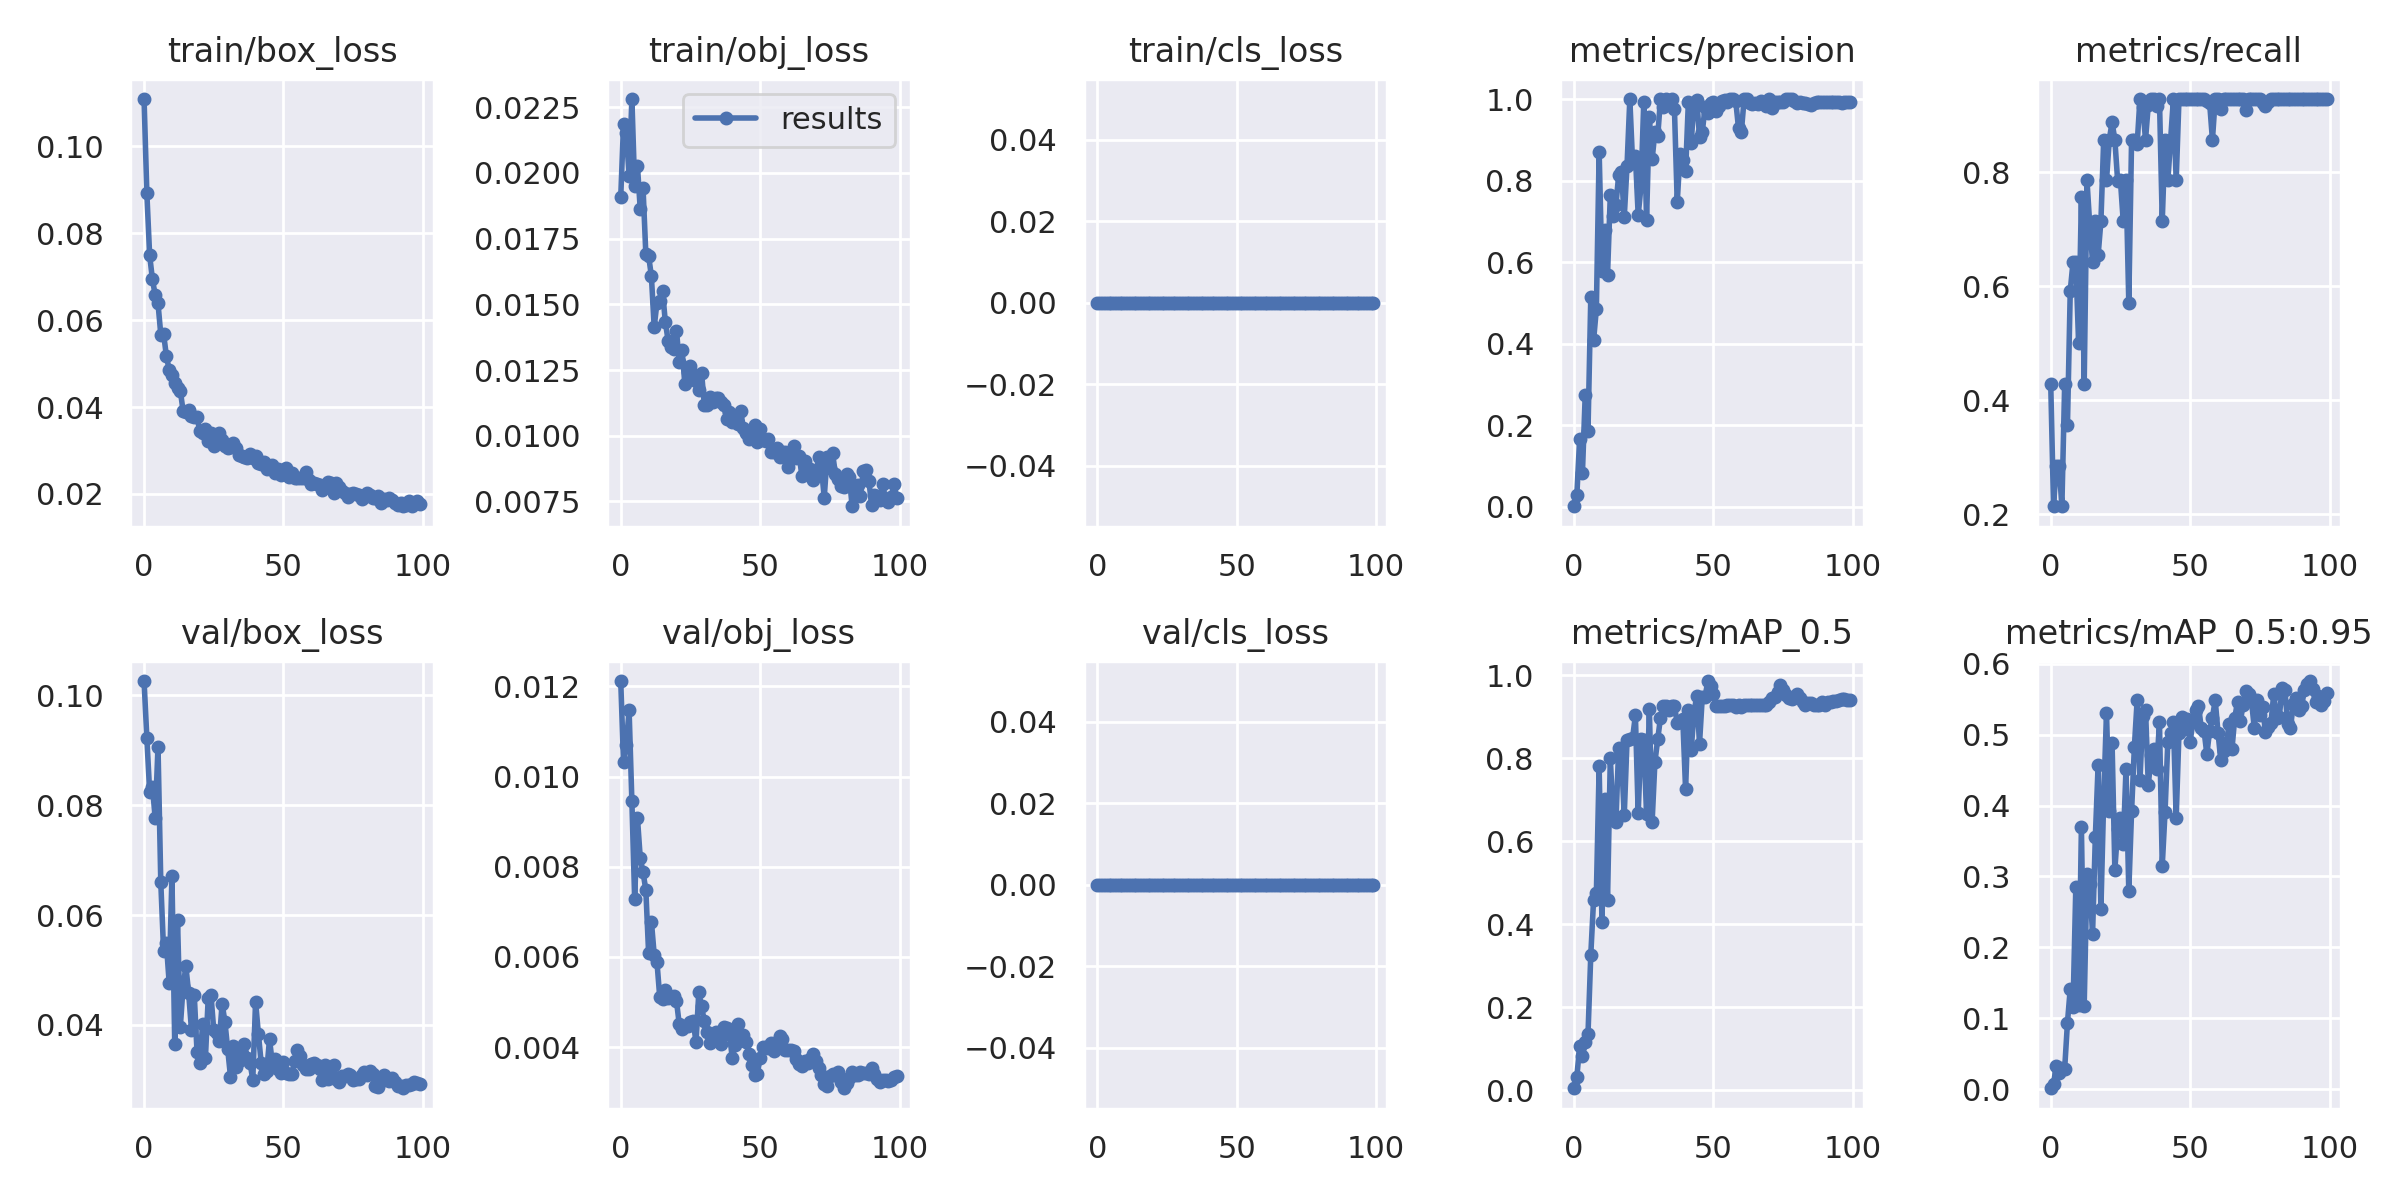

Values plotted in this chart, from the file beside it:
epoch, train/box_loss, train/obj_loss, train/cls_loss, metrics/precision, metrics/recall, metrics/mAP_0.5, metrics/mAP_0.5:0.95, val/box_loss, val/obj_loss, val/cls_loss, x/lr0, x/lr1, x/lr2
0, 0.1109, 0.01907, 0, 0.001429, 0.4286, 0.005351, 0.001225, 0.1026, 0.01212, 0, 0.0021, 0.0021, 0.0811
1, 0.08917, 0.02185, 0, 0.02902, 0.2143, 0.03301, 0.007488, 0.09226, 0.01032, 0, 0.004257, 0.004257, 0.06126
2, 0.07493, 0.02151, 0, 0.1668, 0.2857, 0.1065, 0.03278, 0.08247, 0.01071, 0, 0.006371, 0.006371, 0.04137
3, 0.06936, 0.0199, 0, 0.0829, 0.2857, 0.08381, 0.02225, 0.08334, 0.01148, 0, 0.008442, 0.008442, 0.02144
4, 0.06574, 0.02281, 0, 0.2747, 0.2143, 0.1166, 0.03049, 0.07761, 0.009449, 0, 0.009604, 0.009604, 0.009604
5, 0.06383, 0.01949, 0, 0.187, 0.4286, 0.1363, 0.02871, 0.09066, 0.007281, 0, 0.009604, 0.009604, 0.009604
6, 0.05668, 0.02026, 0, 0.5147, 0.3571, 0.3273, 0.09387, 0.06592, 0.009079, 0, 0.009505, 0.009505, 0.009505
7, 0.05686, 0.01862, 0, 0.4083, 0.5921, 0.4592, 0.1416, 0.05351, 0.008198, 0, 0.009406, 0.009406, 0.009406
8, 0.05176, 0.01943, 0, 0.4853, 0.6429, 0.4755, 0.116, 0.05482, 0.007876, 0, 0.009307, 0.009307, 0.009307
9, 0.04858, 0.01692, 0, 0.8711, 0.6429, 0.7804, 0.2856, 0.04769, 0.00749, 0, 0.009208, 0.009208, 0.009208
10, 0.04747, 0.01684, 0, 0.5788, 0.5, 0.4048, 0.1183, 0.06707, 0.006087, 0, 0.009109, 0.009109, 0.009109
11, 0.0455, 0.01607, 0, 0.6791, 0.7571, 0.7029, 0.37, 0.03657, 0.006785, 0, 0.00901, 0.00901, 0.00901
12, 0.04429, 0.01414, 0, 0.5683, 0.4286, 0.4583, 0.1174, 0.05912, 0.006053, 0, 0.008911, 0.008911, 0.008911
13, 0.04373, 0.01506, 0, 0.7648, 0.7857, 0.7996, 0.3031, 0.03958, 0.005885, 0, 0.008812, 0.008812, 0.008812
14, 0.03913, 0.01514, 0, 0.7121, 0.707, 0.664, 0.2893, 0.04699, 0.005105, 0, 0.008713, 0.008713, 0.008713
15, 0.0388, 0.01551, 0, 0.7397, 0.6429, 0.6467, 0.2185, 0.05063, 0.005064, 0, 0.008614, 0.008614, 0.008614
16, 0.03933, 0.01432, 0, 0.8132, 0.7143, 0.8248, 0.356, 0.04577, 0.005268, 0, 0.008515, 0.008515, 0.008515
17, 0.03796, 0.01362, 0, 0.8207, 0.6548, 0.8034, 0.4575, 0.0391, 0.005093, 0, 0.008416, 0.008416, 0.008416
18, 0.03779, 0.01338, 0, 0.7101, 0.7143, 0.6626, 0.2535, 0.04552, 0.005101, 0, 0.008317, 0.008317, 0.008317
19, 0.03774, 0.01331, 0, 0.837, 0.8571, 0.8431, 0.4102, 0.03505, 0.005133, 0, 0.008218, 0.008218, 0.008218
20, 0.03442, 0.01399, 0, 0.9995, 0.7857, 0.847, 0.5307, 0.03297, 0.005021, 0, 0.008119, 0.008119, 0.008119
21, 0.03399, 0.01281, 0, 0.8434, 0.8571, 0.8497, 0.3918, 0.04017, 0.004502, 0, 0.00802, 0.00802, 0.00802
22, 0.03489, 0.01327, 0, 0.8613, 0.8882, 0.9034, 0.489, 0.03386, 0.004393, 0, 0.007921, 0.007921, 0.007921
23, 0.03219, 0.01197, 0, 0.7153, 0.8571, 0.6676, 0.3098, 0.04479, 0.004463, 0, 0.007822, 0.007822, 0.007822
24, 0.03402, 0.01242, 0, 0.7856, 0.7852, 0.8463, 0.3666, 0.04544, 0.004462, 0, 0.007723, 0.007723, 0.007723
25, 0.03106, 0.01264, 0, 0.9921, 0.7857, 0.843, 0.3831, 0.039, 0.00455, 0, 0.007624, 0.007624, 0.007624
26, 0.03208, 0.01234, 0, 0.7036, 0.7143, 0.6656, 0.3461, 0.03852, 0.004577, 0, 0.007525, 0.007525, 0.007525
27, 0.03413, 0.01209, 0, 0.9571, 0.7857, 0.9194, 0.4517, 0.0371, 0.004105, 0, 0.007426, 0.007426, 0.007426
28, 0.0324, 0.01174, 0, 0.8518, 0.5714, 0.6469, 0.2797, 0.04387, 0.005212, 0, 0.007327, 0.007327, 0.007327
29, 0.03104, 0.01239, 0, 0.9195, 0.8571, 0.791, 0.3921, 0.04055, 0.004901, 0, 0.007228, 0.007228, 0.007228
30, 0.03047, 0.01117, 0, 0.9084, 0.8571, 0.8456, 0.4827, 0.03553, 0.004568, 0, 0.007129, 0.007129, 0.007129
31, 0.0307, 0.01115, 0, 1, 0.8496, 0.8981, 0.5489, 0.03059, 0.004346, 0, 0.00703, 0.00703, 0.00703
32, 0.0318, 0.01149, 0, 0.9794, 0.9286, 0.9258, 0.4355, 0.03614, 0.004087, 0, 0.006931, 0.006931, 0.006931
33, 0.03049, 0.01127, 0, 1, 0.9154, 0.926, 0.5257, 0.03234, 0.004157, 0, 0.006832, 0.006832, 0.006832
34, 0.02896, 0.01144, 0, 0.9873, 0.8571, 0.9167, 0.5354, 0.03347, 0.004337, 0, 0.006733, 0.006733, 0.006733
35, 0.02877, 0.01144, 0, 1, 0.9188, 0.9264, 0.4289, 0.03475, 0.004252, 0, 0.006634, 0.006634, 0.006634
36, 0.02852, 0.01127, 0, 0.9763, 0.9286, 0.9265, 0.4707, 0.03654, 0.004067, 0, 0.006535, 0.006535, 0.006535
37, 0.02826, 0.01118, 0, 0.7466, 0.9286, 0.8853, 0.4796, 0.03393, 0.004439, 0, 0.006436, 0.006436, 0.006436
38, 0.02914, 0.01062, 0, 0.865, 0.9165, 0.8873, 0.452, 0.03313, 0.004415, 0, 0.006337, 0.006337, 0.006337
39, 0.02828, 0.01091, 0, 0.8517, 0.9286, 0.8956, 0.5174, 0.03, 0.004284, 0, 0.006238, 0.006238, 0.006238
40, 0.0287, 0.01051, 0, 0.8226, 0.7143, 0.7251, 0.3152, 0.04423, 0.003767, 0, 0.006139, 0.006139, 0.006139
41, 0.02703, 0.01072, 0, 0.9929, 0.8571, 0.9168, 0.3909, 0.03839, 0.004037, 0, 0.00604, 0.00604, 0.00604
42, 0.02689, 0.01043, 0, 0.8925, 0.7857, 0.8191, 0.4903, 0.03312, 0.004504, 0, 0.005941, 0.005941, 0.005941
43, 0.02731, 0.01094, 0, 0.9901, 0.8571, 0.9084, 0.5028, 0.03107, 0.004163, 0, 0.005842, 0.005842, 0.005842
44, 0.02571, 0.01031, 0, 0.9972, 0.9286, 0.9508, 0.5185, 0.03156, 0.004275, 0, 0.005743, 0.005743, 0.005743
45, 0.02652, 0.01012, 0, 0.9079, 0.7857, 0.8356, 0.3829, 0.03739, 0.004107, 0, 0.005644, 0.005644, 0.005644
46, 0.02662, 0.009895, 0, 0.9195, 0.9286, 0.9488, 0.5029, 0.03299, 0.003851, 0, 0.005545, 0.005545, 0.005545
47, 0.02481, 0.00996, 0, 0.9811, 0.9286, 0.9489, 0.5255, 0.03369, 0.003595, 0, 0.005446, 0.005446, 0.005446
48, 0.02567, 0.01042, 0, 0.965, 0.9286, 0.9862, 0.5081, 0.03193, 0.003371, 0, 0.005347, 0.005347, 0.005347
49, 0.02432, 0.009751, 0, 0.9899, 0.9286, 0.974, 0.5225, 0.03125, 0.003405, 0, 0.005248, 0.005248, 0.005248
50, 0.02544, 0.01024, 0, 0.9937, 0.9286, 0.9556, 0.4903, 0.03328, 0.003752, 0, 0.005149, 0.005149, 0.005149
51, 0.02595, 0.009842, 0, 0.9715, 0.9286, 0.9271, 0.5185, 0.03114, 0.004002, 0, 0.00505, 0.00505, 0.00505
52, 0.02389, 0.009808, 0, 0.9826, 0.9286, 0.9268, 0.5346, 0.03098, 0.00401, 0, 0.004951, 0.004951, 0.004951
53, 0.02481, 0.009876, 0, 0.9945, 0.9286, 0.9271, 0.5405, 0.03102, 0.003988, 0, 0.004852, 0.004852, 0.004852
54, 0.02366, 0.009385, 0, 0.9979, 0.9286, 0.927, 0.5095, 0.03343, 0.004095, 0, 0.004753, 0.004753, 0.004753
55, 0.02359, 0.009389, 0, 0.9927, 0.9286, 0.9274, 0.5055, 0.03547, 0.003906, 0, 0.004654, 0.004654, 0.004654
56, 0.02377, 0.009539, 0, 1, 0.9252, 0.928, 0.4725, 0.0344, 0.004121, 0, 0.004555, 0.004555, 0.004555
57, 0.02357, 0.009191, 0, 1, 0.9212, 0.9277, 0.5059, 0.03261, 0.004257, 0, 0.004456, 0.004456, 0.004456
58, 0.02512, 0.009368, 0, 0.9944, 0.8571, 0.9229, 0.5243, 0.03194, 0.004175, 0, 0.004357, 0.004357, 0.004357
59, 0.02318, 0.009395, 0, 0.9278, 0.9286, 0.9283, 0.5486, 0.03187, 0.003929, 0, 0.004258, 0.004258, 0.004258
... 40 more rows
